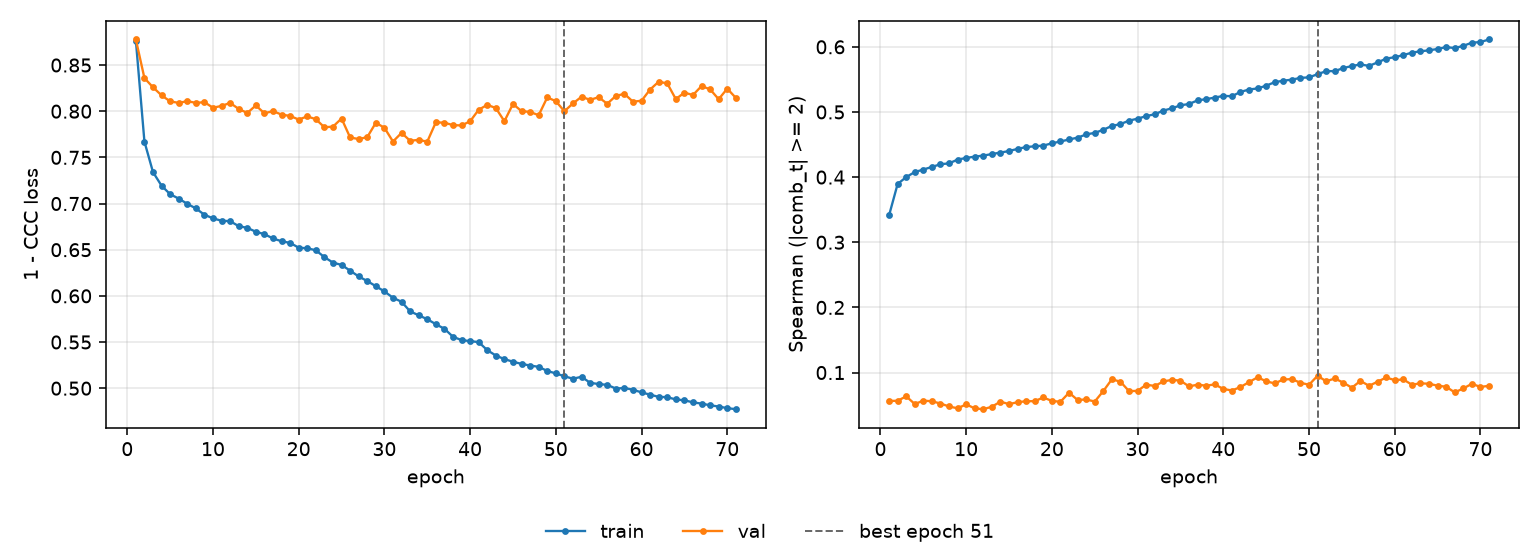

The file beside this chart, header and first rows:
epoch, tr_loss, vl_loss, tr_sp, vl_sp, is_best
1, 0.8766, 0.8777, 0.3413, 0.05641, False
2, 0.7671, 0.8359, 0.3894, 0.05668, False
3, 0.734, 0.8259, 0.4001, 0.06352, False
4, 0.7193, 0.8172, 0.4077, 0.05171, False
5, 0.7101, 0.8107, 0.4116, 0.0569, False
6, 0.7053, 0.809, 0.4157, 0.05593, False
7, 0.6997, 0.8109, 0.4198, 0.05247, False
8, 0.6947, 0.809, 0.4211, 0.04792, False
9, 0.6879, 0.8098, 0.4269, 0.04514, False
10, 0.684, 0.8038, 0.4294, 0.05121, False
11, 0.6813, 0.8058, 0.4315, 0.04496, False
12, 0.6809, 0.809, 0.433, 0.04375, False
13, 0.6755, 0.8025, 0.4354, 0.04761, False
14, 0.6737, 0.7981, 0.4377, 0.05538, False
15, 0.6694, 0.8062, 0.44, 0.05148, False
16, 0.6669, 0.7978, 0.4434, 0.0546, False
17, 0.6622, 0.8001, 0.4461, 0.05593, False
18, 0.6591, 0.7963, 0.4474, 0.05613, False
19, 0.6574, 0.7949, 0.4484, 0.06177, False
20, 0.6522, 0.791, 0.4519, 0.05642, False
21, 0.6515, 0.7944, 0.4547, 0.05519, False
22, 0.6494, 0.7914, 0.4578, 0.06907, False
23, 0.6419, 0.7826, 0.4606, 0.05791, False
24, 0.636, 0.7833, 0.4655, 0.05872, False
25, 0.6335, 0.7921, 0.4679, 0.05554, False
26, 0.6273, 0.7716, 0.4727, 0.0716, False
27, 0.621, 0.7698, 0.4786, 0.08972, False
28, 0.6161, 0.7719, 0.4814, 0.08591, False
29, 0.6105, 0.7875, 0.4867, 0.07151, False
30, 0.6048, 0.7821, 0.4897, 0.07187, False
31, 0.598, 0.7672, 0.4936, 0.08144, False
32, 0.5936, 0.7765, 0.4965, 0.07939, False
33, 0.5832, 0.768, 0.5021, 0.08629, False
34, 0.5789, 0.769, 0.5056, 0.08882, False
35, 0.5747, 0.767, 0.5102, 0.08759, False
36, 0.5693, 0.788, 0.5123, 0.07873, False
37, 0.5644, 0.7876, 0.5178, 0.08143, False
38, 0.5557, 0.7849, 0.5197, 0.07985, False
39, 0.5521, 0.7846, 0.5221, 0.08183, False
40, 0.551, 0.7891, 0.5247, 0.07488, False
41, 0.5499, 0.8016, 0.5242, 0.07246, False
42, 0.5412, 0.8069, 0.5308, 0.07778, False
43, 0.5354, 0.8034, 0.5345, 0.08533, False
44, 0.5315, 0.7892, 0.5361, 0.09276, False
45, 0.5287, 0.8078, 0.5403, 0.0866, False
46, 0.5263, 0.8001, 0.5457, 0.08331, False
47, 0.5246, 0.7992, 0.548, 0.08942, False
48, 0.5231, 0.7957, 0.5496, 0.08988, False
49, 0.5187, 0.8149, 0.5524, 0.08431, False
50, 0.516, 0.8109, 0.5531, 0.08129, False
51, 0.513, 0.8, 0.558, 0.0951, True
52, 0.5103, 0.8084, 0.5627, 0.08657, False
53, 0.5124, 0.8157, 0.5627, 0.0909, False
54, 0.5059, 0.8123, 0.5674, 0.08453, False
55, 0.5045, 0.8152, 0.5706, 0.07674, False
56, 0.5036, 0.808, 0.573, 0.08723, False
57, 0.4996, 0.8166, 0.5707, 0.07968, False
58, 0.5002, 0.8188, 0.5761, 0.08593, False
59, 0.4984, 0.8103, 0.5819, 0.09245, False
60, 0.4954, 0.8113, 0.5841, 0.08834, False
... 11 more rows
